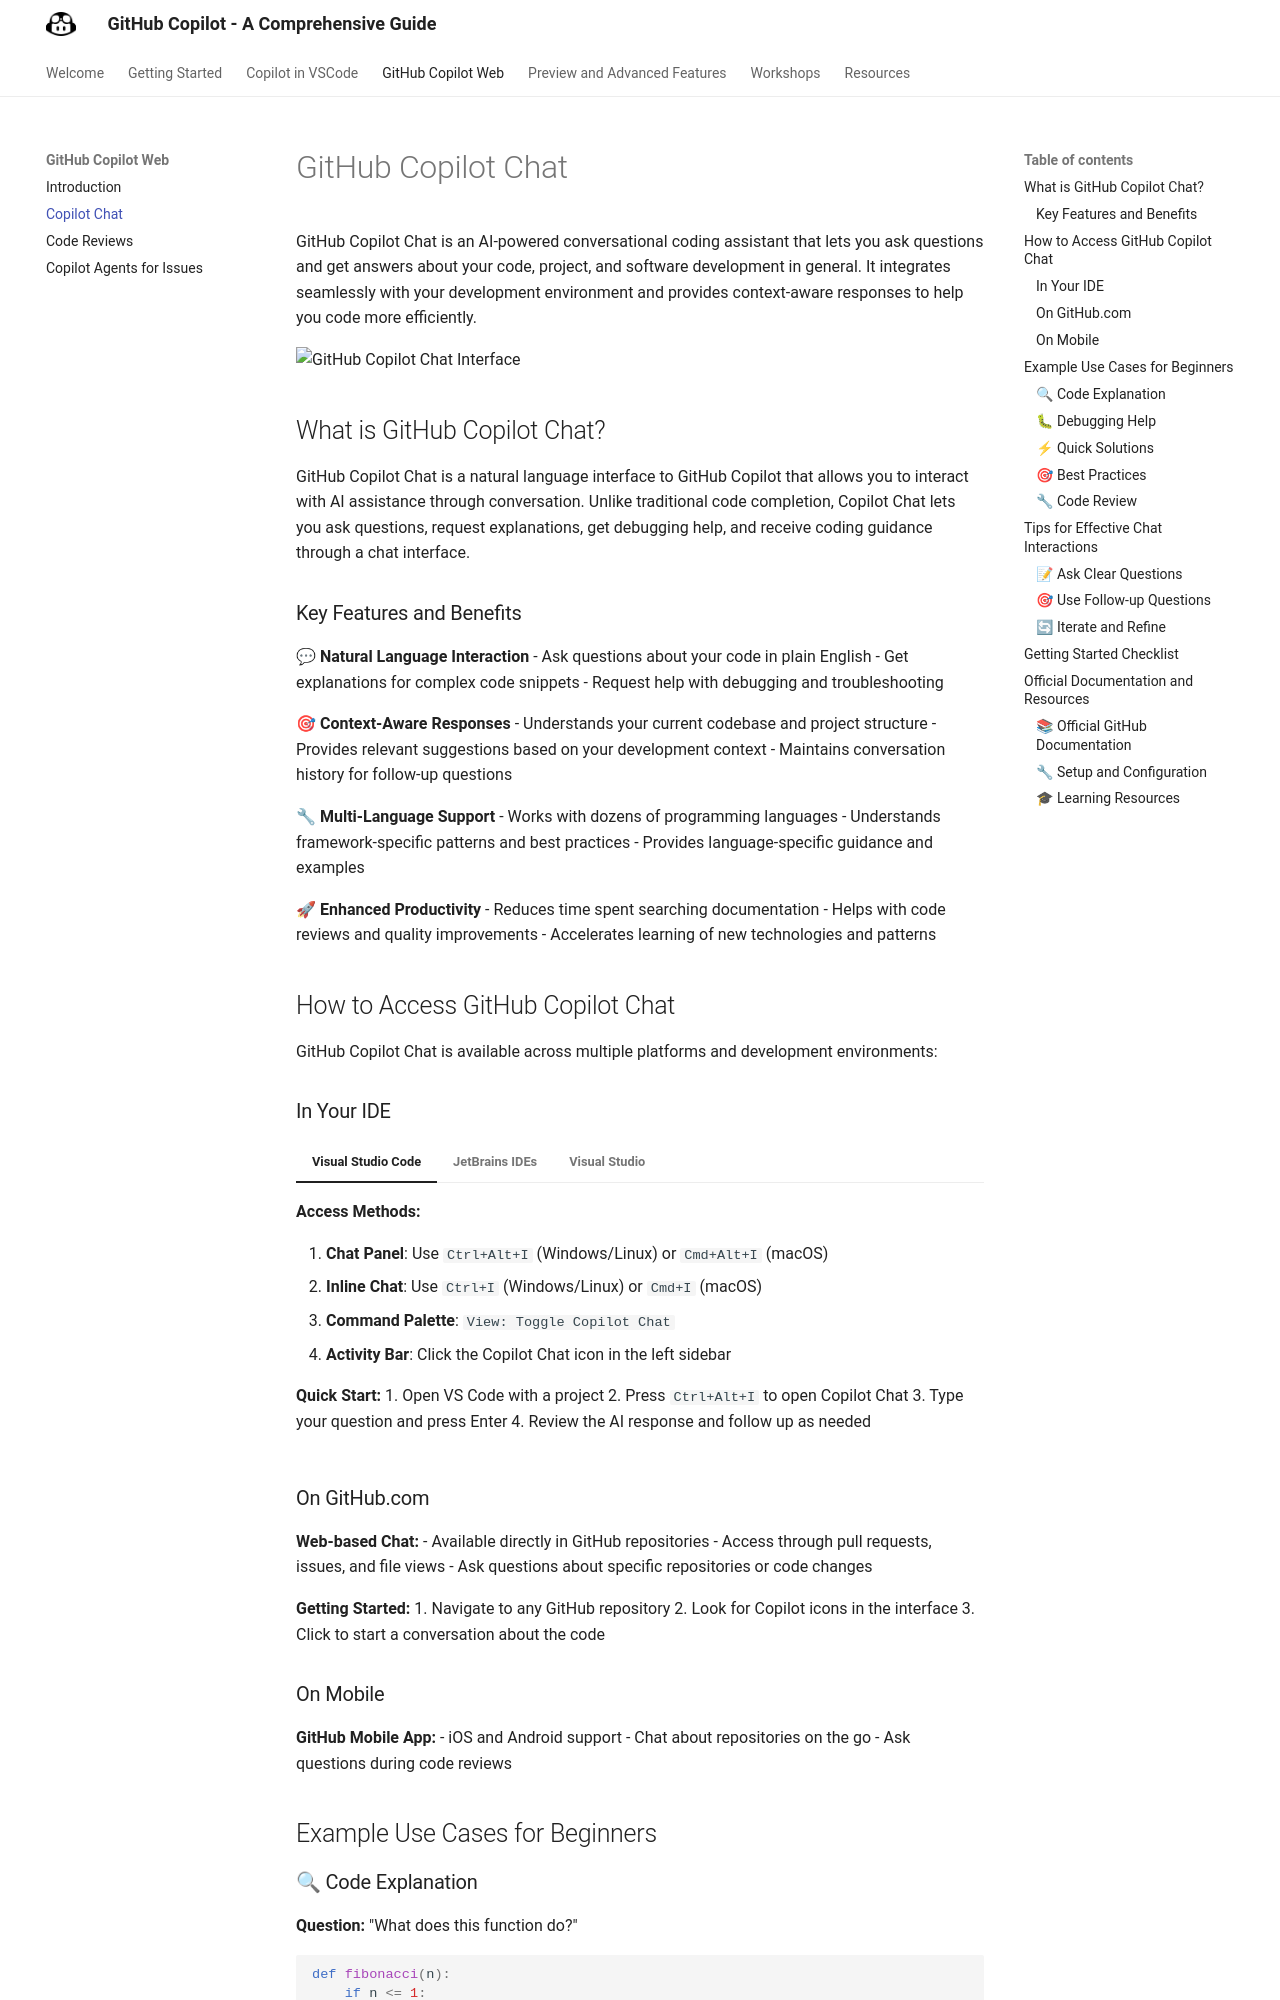

repository: Entouanes/ghc-guide · page: ghc-web/copilot-chat/index.html · generator: mkdocs

# GitHub Copilot Chat

GitHub Copilot Chat is an AI-powered conversational coding assistant that lets you ask questions and get answers about your code, project, and software development in general. It integrates seamlessly with your development environment and provides context-aware responses to help you code more efficiently.

![GitHub Copilot Chat Interface](https://github.com/user-attachments/assets/77d912d4-26af-4f68-b731-fa5895f8fcc4)

## What is GitHub Copilot Chat?

GitHub Copilot Chat is a natural language interface to GitHub Copilot that allows you to interact with AI assistance through conversation. Unlike traditional code completion, Copilot Chat lets you ask questions, request explanations, get debugging help, and receive coding guidance through a chat interface.

### Key Features and Benefits

**💬 Natural Language Interaction**
- Ask questions about your code in plain English
- Get explanations for complex code snippets
- Request help with debugging and troubleshooting

**🎯 Context-Aware Responses**
- Understands your current codebase and project structure
- Provides relevant suggestions based on your development context
- Maintains conversation history for follow-up questions

**🔧 Multi-Language Support**
- Works with dozens of programming languages
- Understands framework-specific patterns and best practices
- Provides language-specific guidance and examples

**🚀 Enhanced Productivity**
- Reduces time spent searching documentation
- Helps with code reviews and quality improvements
- Accelerates learning of new technologies and patterns

## How to Access GitHub Copilot Chat

GitHub Copilot Chat is available across multiple platforms and development environments:
